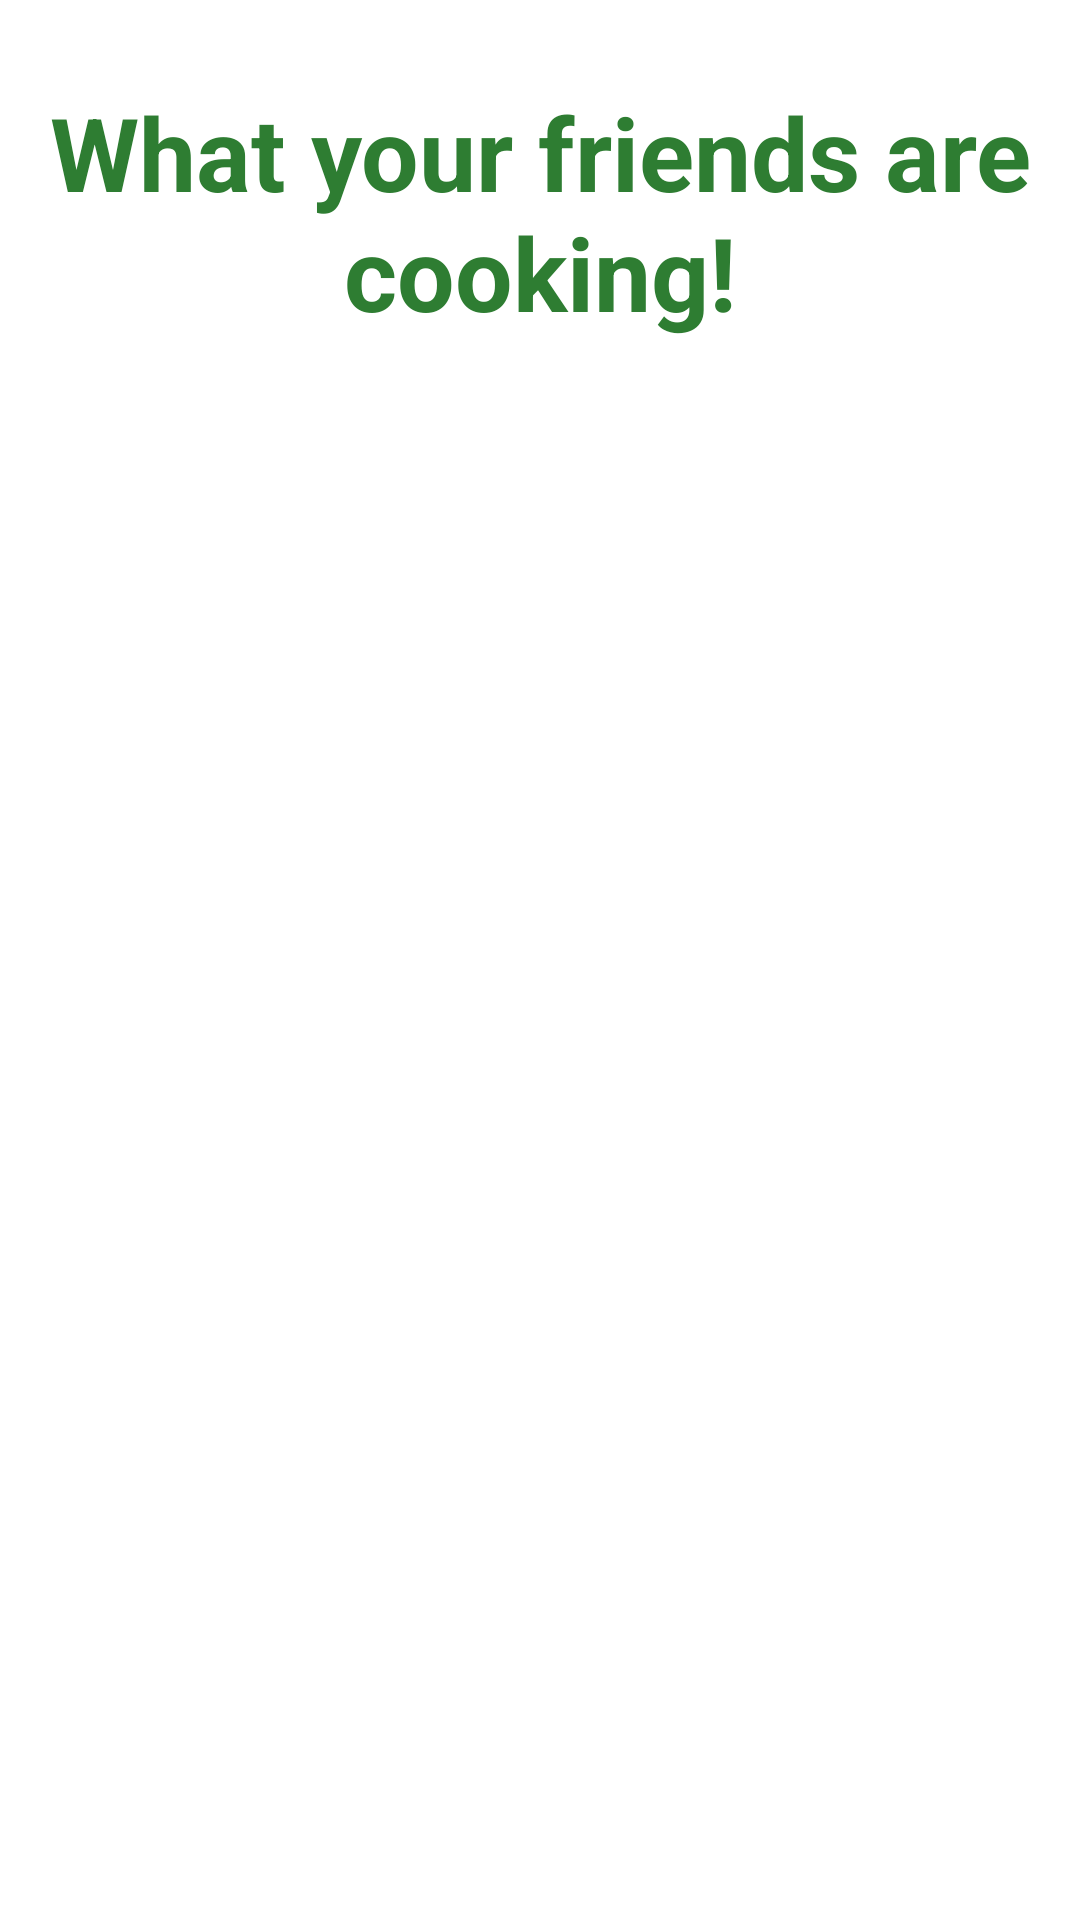

Write the Android layout XML for this screen, with the resource values it uses.
<!-- AndroidManifest.xml: application theme Theme.Homepage20 -->
<!-- res/layout/fragment_feed.xml -->
<?xml version="1.0" encoding="utf-8"?>
<androidx.constraintlayout.widget.ConstraintLayout xmlns:android="http://schemas.android.com/apk/res/android"
    xmlns:app="http://schemas.android.com/apk/res-auto"
    xmlns:tools="http://schemas.android.com/tools"
    android:layout_width="match_parent"
    android:layout_height="match_parent"
    android:background="#FFFFFF">

    <TextView
        android:id="@+id/textView10"
        android:layout_width="0dp"
        android:layout_height="wrap_content"
        android:layout_marginTop="28dp"
        android:text="What your friends are cooking!"
        android:textAlignment="center"
        android:textColor="#2E7D32"
        android:textSize="34sp"
        android:textStyle="bold"
        app:layout_constraintStart_toStartOf="parent"
        app:layout_constraintEnd_toEndOf="parent"
        app:layout_constraintTop_toTopOf="parent" />

    <androidx.recyclerview.widget.RecyclerView
        android:id="@+id/recyclerView"
        android:layout_width="0dp"
        android:layout_height="0dp"
        app:layout_constraintBottom_toBottomOf="parent"
        app:layout_constraintEnd_toEndOf="parent"
        app:layout_constraintHorizontal_bias="0.0"
        app:layout_constraintStart_toStartOf="parent"
        app:layout_constraintTop_toBottomOf="@id/textView10"
        app:layout_constraintVertical_bias="1.0" />
</androidx.constraintlayout.widget.ConstraintLayout>
<!-- resources referenced by this layout -->
<resources>
  <style name="Theme.Homepage20" parent="Base.Theme.Homepage20" />
  <style name="Base.Theme.Homepage20" parent="Theme.Material3.DayNight.NoActionBar">
          
          
      </style>
</resources>
